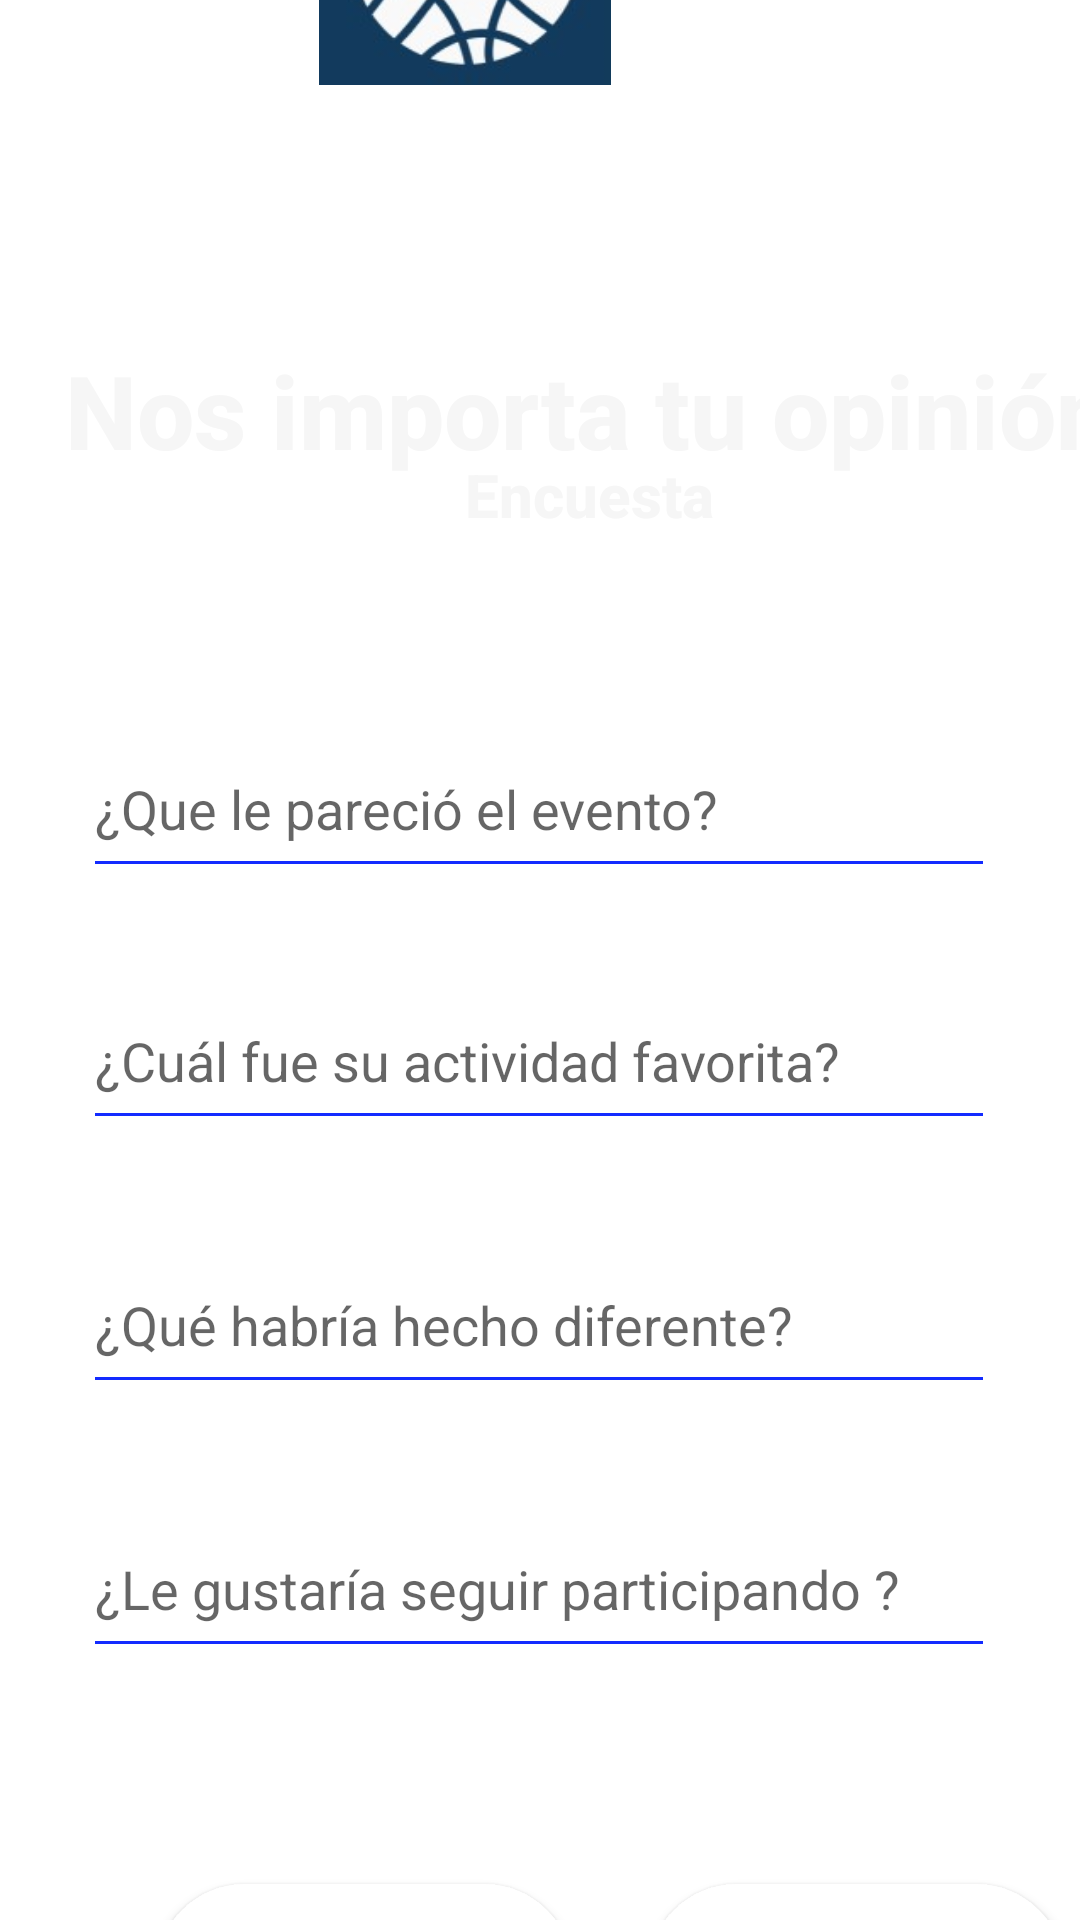

Android layout source for this screen:
<!-- AndroidManifest.xml: application theme Theme.EvenTEC -->
<!-- res/layout/activity_encuesta.xml -->
<?xml version="1.0" encoding="utf-8"?>
<androidx.constraintlayout.widget.ConstraintLayout xmlns:android="http://schemas.android.com/apk/res/android"
    xmlns:app="http://schemas.android.com/apk/res-auto"
    xmlns:tools="http://schemas.android.com/tools"
    android:layout_width="match_parent"
    android:layout_height="match_parent"
    tools:context=".Encuesta"
    android:background="@drawable/backgroundmain">

    <androidx.appcompat.widget.AppCompatButton
        android:id="@+id/btn_EnviarEncuesta"
        android:layout_width="139dp"
        android:layout_height="59dp"
        android:layout_marginStart="216dp"
        android:layout_marginTop="628dp"
        android:background="@drawable/round_button_background"
        android:backgroundTint="@color/white"
        android:fontFamily="sans-serif-medium"
        android:text="Enviar"
        android:textAlignment="center"
        android:textColor="@color/purple_700"
        android:textSize="16sp"
        app:layout_constraintStart_toStartOf="parent"
        app:layout_constraintTop_toTopOf="parent" />

    <androidx.appcompat.widget.AppCompatButton
        android:id="@+id/btn_SalirEncuesta"
        android:layout_width="139dp"
        android:layout_height="59dp"
        android:layout_marginStart="52dp"
        android:layout_marginTop="628dp"
        android:background="@drawable/round_button_background"
        android:backgroundTint="@color/white"
        android:fontFamily="sans-serif-medium"
        android:text="Salir"
        android:textAlignment="center"
        android:textColor="@color/purple_700"
        android:textSize="16sp"
        app:layout_constraintStart_toStartOf="parent"
        app:layout_constraintTop_toTopOf="parent" />

    <ImageView
        android:id="@+id/imageView8"
        android:layout_width="321dp"
        android:layout_height="366dp"
        android:layout_marginBottom="38dp"
        app:layout_constraintBottom_toTopOf="@+id/btn_EnviarEncuesta"
        app:layout_constraintEnd_toEndOf="parent"
        app:layout_constraintStart_toStartOf="parent"
        app:srcCompat="@android:drawable/screen_background_light" />

    <ImageView
        android:id="@+id/imageView4"
        android:layout_width="114dp"
        android:layout_height="91dp"
        android:layout_marginEnd="148dp"
        android:layout_marginBottom="612dp"
        app:layout_constraintBottom_toBottomOf="parent"
        app:layout_constraintEnd_toEndOf="parent"
        app:srcCompat="@drawable/logo" />

    <com.google.android.material.textfield.TextInputEditText
        android:id="@+id/idPregunta1"
        android:layout_width="304dp"
        android:layout_height="56dp"
        android:layout_marginStart="38dp"
        android:layout_marginTop="240dp"
        android:layout_marginEnd="39dp"
        android:backgroundTint="#132BFF"
        android:hint="¿Que le pareció el evento?"
        android:inputType="text"
        app:layout_constraintEnd_toEndOf="parent"
        app:layout_constraintStart_toStartOf="parent"
        app:layout_constraintTop_toTopOf="parent" />

    <com.google.android.material.textfield.TextInputEditText
        android:id="@+id/idPregunta2"
        android:layout_width="304dp"
        android:layout_height="56dp"
        android:layout_marginStart="38dp"
        android:layout_marginTop="324dp"
        android:layout_marginEnd="39dp"
        android:backgroundTint="#132BFF"
        android:hint="¿Cuál fue su actividad favorita?"
        android:inputType="text"
        app:layout_constraintEnd_toEndOf="parent"
        app:layout_constraintStart_toStartOf="parent"
        app:layout_constraintTop_toTopOf="parent" />

    <com.google.android.material.textfield.TextInputEditText
        android:id="@+id/idPregunta3"
        android:layout_width="304dp"
        android:layout_height="56dp"
        android:layout_marginStart="38dp"
        android:layout_marginTop="412dp"
        android:layout_marginEnd="39dp"
        android:backgroundTint="#132BFF"
        android:hint="¿Qué habría hecho diferente?"
        android:inputType="text"
        app:layout_constraintEnd_toEndOf="parent"
        app:layout_constraintStart_toStartOf="parent"
        app:layout_constraintTop_toTopOf="parent" />

    <com.google.android.material.textfield.TextInputEditText
        android:id="@+id/idPregunta4"
        android:layout_width="304dp"
        android:layout_height="56dp"
        android:layout_marginStart="38dp"
        android:layout_marginTop="500dp"
        android:layout_marginEnd="39dp"
        android:backgroundTint="#132BFF"
        android:hint="¿Le gustaría seguir participando ?"
        android:inputType="text"
        app:layout_constraintEnd_toEndOf="parent"
        app:layout_constraintStart_toStartOf="parent"
        app:layout_constraintTop_toTopOf="parent" />

    <TextView
        android:id="@+id/texto4"
        android:layout_width="393dp"
        android:layout_height="56dp"
        android:layout_marginEnd="37dp"
        android:fontFamily="sans-serif-medium"
        android:text="Nos importa tu opinión"
        android:textAlignment="center"
        android:textColor="#F6F6F6"
        android:textSize="34sp"
        android:textStyle="bold"
        app:layout_constraintBottom_toBottomOf="parent"
        app:layout_constraintEnd_toEndOf="parent"
        app:layout_constraintHorizontal_bias="0.0"
        app:layout_constraintStart_toStartOf="parent"
        app:layout_constraintTop_toTopOf="parent"
        app:layout_constraintVertical_bias="0.195" />

    <TextView
        android:id="@+id/texto6"
        android:layout_width="393dp"
        android:layout_height="56dp"
        android:layout_marginEnd="37dp"
        android:fontFamily="sans-serif-medium"
        android:text="Encuesta"
        android:textAlignment="center"
        android:textColor="#F6F6F6"
        android:textSize="20sp"
        android:textStyle="bold"
        app:layout_constraintBottom_toBottomOf="parent"
        app:layout_constraintEnd_toEndOf="parent"
        app:layout_constraintHorizontal_bias="0.0"
        app:layout_constraintStart_toStartOf="parent"
        app:layout_constraintTop_toTopOf="parent"
        app:layout_constraintVertical_bias="0.259" />
</androidx.constraintlayout.widget.ConstraintLayout>
<!-- resources referenced by this layout -->
<resources>
  <!-- drawable logo: jpg bitmap (drawable, 9508 bytes) -->
  <!-- drawable round_button_background (drawable) -->
  <?xml version="1.0" encoding="utf-8"?>
  <shape xmlns:android="http://schemas.android.com/apk/res/android">
      <solid android:color="#0C25A6" /> 
      <corners android:radius="50dp" /> 
  </shape>
  <style name="Theme.EvenTEC" parent="Theme.MaterialComponents.DayNight.DarkActionBar">
          
          <item name="colorPrimary">@color/purple_500</item>
          <item name="colorPrimaryVariant">@color/purple_700</item>
          <item name="colorOnPrimary">@color/white</item>
          
          <item name="colorSecondary">@color/teal_200</item>
          <item name="colorSecondaryVariant">@color/teal_700</item>
          <item name="colorOnSecondary">@color/black</item>
          
          <item name="android:statusBarColor">?attr/colorPrimaryVariant</item>
          
      </style>
  <!-- not gathered from this repository: default colours our renderer supplied (Android Studio template values) -->
  <color name="purple_500">#FF6200EE</color>
  <color name="purple_700">#FF3700B3</color>
  <color name="teal_200">#FF03DAC5</color>
  <color name="teal_700">#FF018786</color>
  <color name="black">#FF000000</color>
  <color name="white">#FFFFFFFF</color>
</resources>
